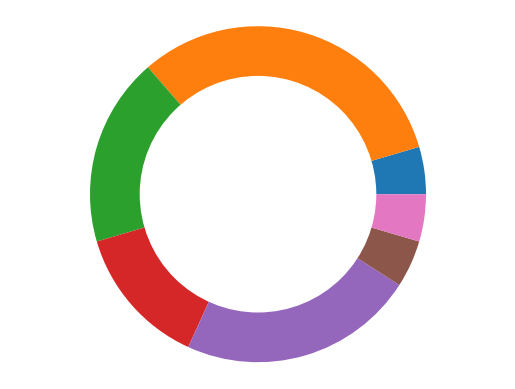

Write Python code to recreate this figure.
#打印一个圆
# library
import matplotlib.pyplot as plt


# ----- 步骤一
 
# create data
# 创建数据
size_of_groups=[1,7,4,3,5,1,1]
 
# Create a pieplot
# 创建饼图
plt.pie(size_of_groups)
#plt.show()
 
# ----- 步骤二

# add a circle at the center
# 添加一个圆
my_circle=plt.Circle( (0,0), 0.7, color='white')
# 获得当前显示的图表，也就是前面画的饼图
p=plt.gcf()
# 将两图相加
p.gca().add_artist(my_circle)

 
# 设置等比例轴，x和y轴等比例
plt.axis('equal') 
plt.show();
